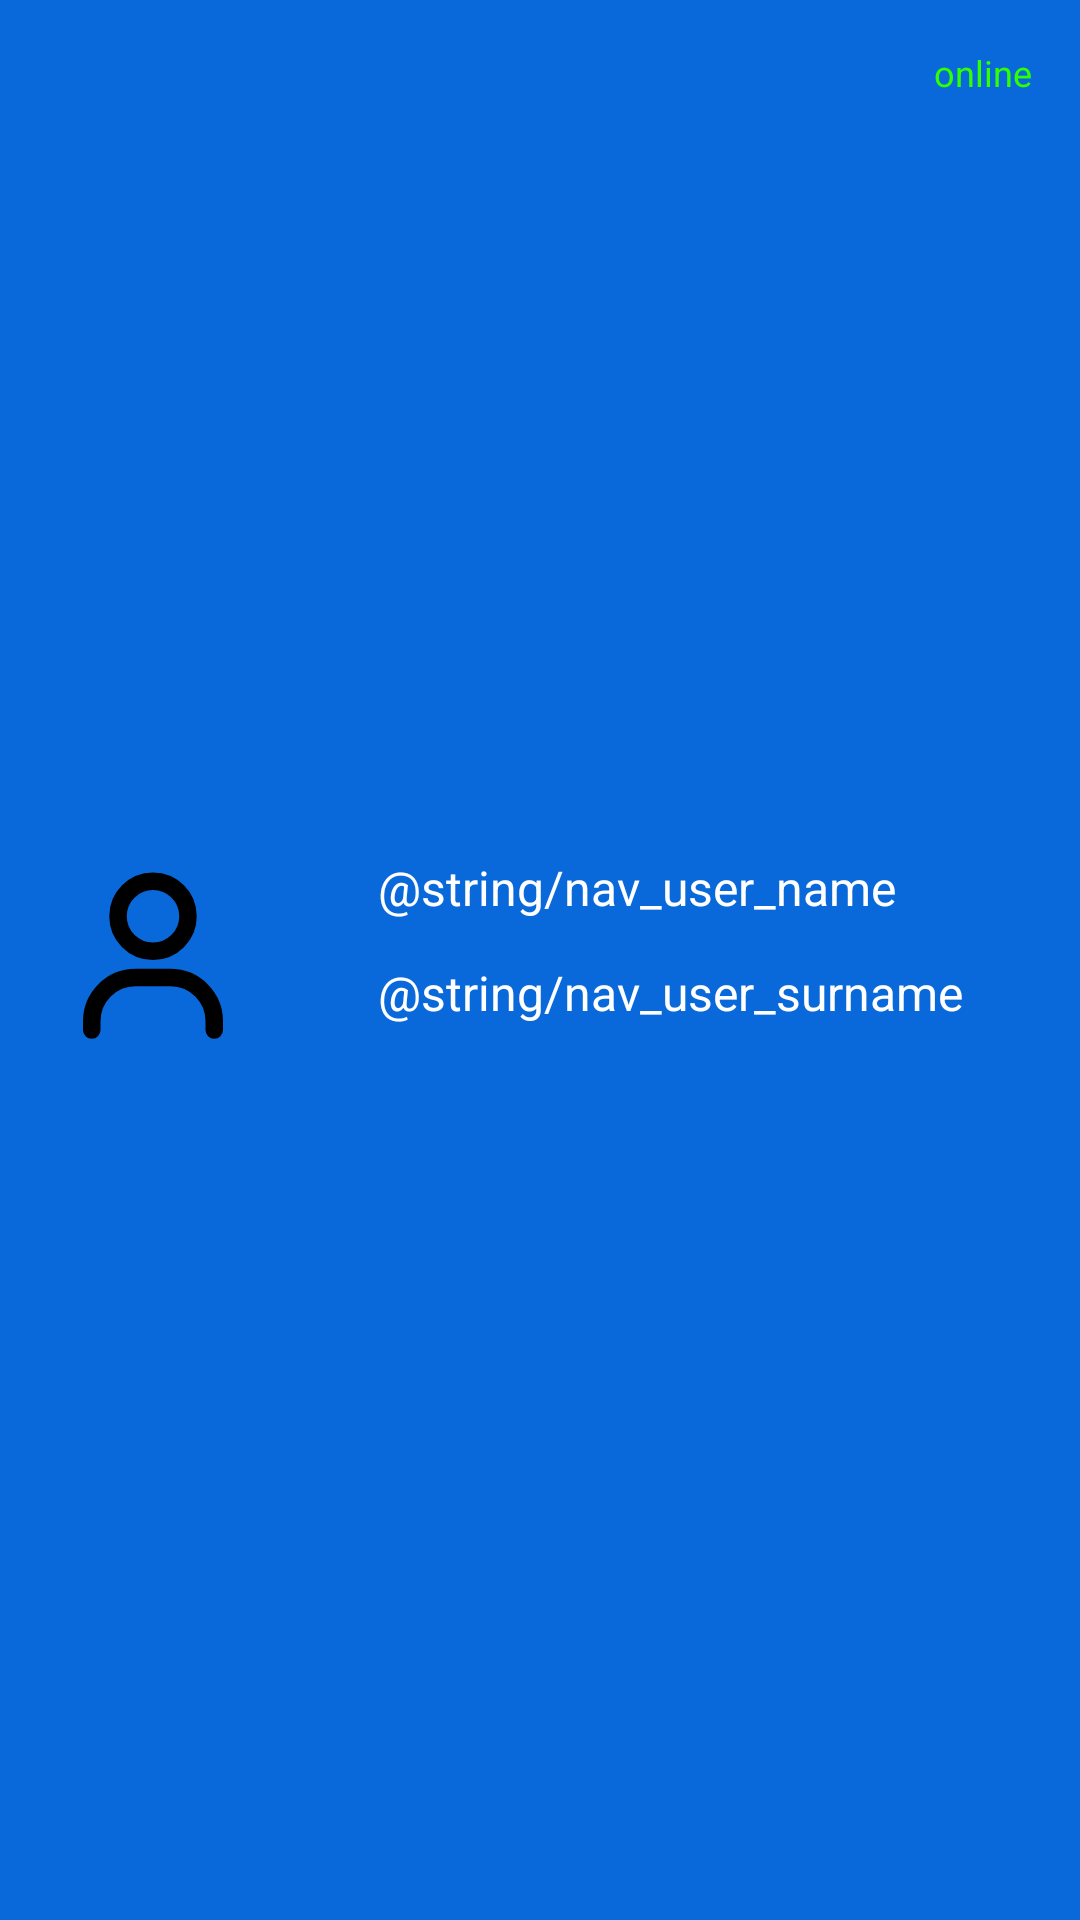

Produce the Android XML layout that renders to this screen, including the resource entries it uses.
<!-- AndroidManifest.xml: application theme Theme.Djinni -->
<!-- res/layout/nav_header_main.xml -->
<?xml version="1.0" encoding="utf-8"?>
<androidx.constraintlayout.widget.ConstraintLayout xmlns:android="http://schemas.android.com/apk/res/android"
    xmlns:app="http://schemas.android.com/apk/res-auto"
    android:layout_width="match_parent"
    android:layout_height="wrap_content"
    android:background="@color/blue_djinni"
    android:padding="16dp"
    android:theme="@style/ThemeOverlay.AppCompat.Dark">

    <androidx.appcompat.widget.AppCompatImageView
        android:id="@+id/iv_user_avatar"
        android:layout_width="70dp"
        android:layout_height="70dp"
        android:contentDescription="@string/nav_user_avatar"
        app:layout_constraintBottom_toBottomOf="parent"
        app:layout_constraintStart_toStartOf="parent"
        app:layout_constraintTop_toTopOf="parent"
        app:srcCompat="@drawable/ic_profile_24dp" />

    <androidx.appcompat.widget.AppCompatTextView
        android:id="@+id/tv_user_name"
        android:layout_width="wrap_content"
        android:layout_height="wrap_content"
        android:layout_marginStart="40dp"
        android:text="@string/nav_user_name"
        android:textAppearance="@style/TextAppearance.AppCompat.Body1"
        android:textSize="16sp"
        app:layout_constraintStart_toEndOf="@+id/iv_user_avatar"
        app:layout_constraintTop_toTopOf="@+id/iv_user_avatar" />

    <androidx.appcompat.widget.AppCompatTextView
        android:id="@+id/tv_user_surname"
        android:layout_width="wrap_content"
        android:layout_height="wrap_content"
        android:layout_marginStart="40dp"
        android:text="@string/nav_user_surname"
        android:textAppearance="@style/TextAppearance.AppCompat.Body1"
        android:textSize="16sp"
        app:layout_constraintBottom_toBottomOf="@+id/iv_user_avatar"
        app:layout_constraintStart_toEndOf="@+id/iv_user_avatar"
        app:layout_constraintTop_toBottomOf="@+id/tv_user_name" />

    <androidx.appcompat.widget.AppCompatTextView
        android:id="@+id/tv_user_status"
        android:layout_width="wrap_content"
        android:layout_height="wrap_content"
        android:text="@string/nav_user_status"
        android:textColor="#2FFF00"
        android:textSize="12sp"
        app:layout_constraintEnd_toEndOf="parent"
        app:layout_constraintTop_toTopOf="parent" />
</androidx.constraintlayout.widget.ConstraintLayout>
<!-- resources referenced by this layout -->
<resources>
  <color name="blue_djinni">#0969DA</color>
  <!-- drawable ic_profile_24dp (drawable) -->
  <vector android:height="24dp"
      android:viewportHeight="24"
      android:viewportWidth="24"
      android:width="24dp"
      xmlns:android="http://schemas.android.com/apk/res/android">
      <path
          android:fillColor="#00000000"
          android:pathData="M5,20V19C5,16.239 7.239,14 10,14H14C16.761,14 19,16.239 19,19V20M16,7C16,9.209 14.209,11 12,11C9.791,11 8,9.209 8,7C8,4.791 9.791,3 12,3C14.209,3 16,4.791 16,7Z"
          android:strokeColor="#000000"
          android:strokeLineCap="round"
          android:strokeLineJoin="round"
          android:strokeWidth="2" />
  </vector>
  <string name="nav_user_avatar">Navigation header</string>
  <string name="nav_user_status">online</string>
  <style name="Theme.Djinni" parent="Theme.MaterialComponents.DayNight.NoActionBar">
          
          <item name="colorPrimary">@color/blue_djinni</item>
          <item name="colorPrimaryVariant">@color/purple_700</item>
          <item name="colorOnPrimary">@color/white</item>
          
          <item name="colorSecondary">@color/blue_djinni</item>
          <item name="colorSecondaryVariant">@color/teal_700</item>
          <item name="colorOnSecondary">@color/black</item>
          
          <item name="android:statusBarColor">?attr/colorPrimaryVariant</item>
          
          <item name="android:windowFullscreen">true</item>
  
          <item name="buttonStyle">@style/DefaultDjinniButton</item>
          <item name="radioButtonStyle">@style/DefaultDjinniRadioButton</item>
          <item name="checkboxStyle">@style/DefaultDjinniСheckBox</item>
      </style>
  <color name="purple_700">#FF3700B3</color>
  <color name="white">#FFFFFFFF</color>
  <color name="teal_700">#FF018786</color>
  <color name="black">#FF000000</color>
  <style name="DefaultDjinniButton" parent="Widget.AppCompat.Button">
          <item name="android:textSize">16sp</item>
          <item name="android:textColor">@color/white</item>
          <item name="borderRound">20dp</item>
          <item name="android:padding">10dp</item>
          <item name="android:background">@drawable/style_default_button</item>
      </style>
  <style name="DefaultDjinniRadioButton" parent="Widget.AppCompat.CompoundButton.RadioButton">
          <item name="android:textSize">14sp</item>
          <item name="colorAccent">@color/blue_djinni</item>
          <item name="android:textColorSecondary">@color/gray_djinni</item>
      </style>
  <!-- drawable style_default_button (drawable) -->
  <?xml version="1.0" encoding="utf-8"?>
  <shape xmlns:android="http://schemas.android.com/apk/res/android">
      <corners android:radius="10dp" />
      <solid android:color="@color/blue_djinni" />
  </shape>
  <color name="gray_djinni">#EBEBEB</color>
</resources>
